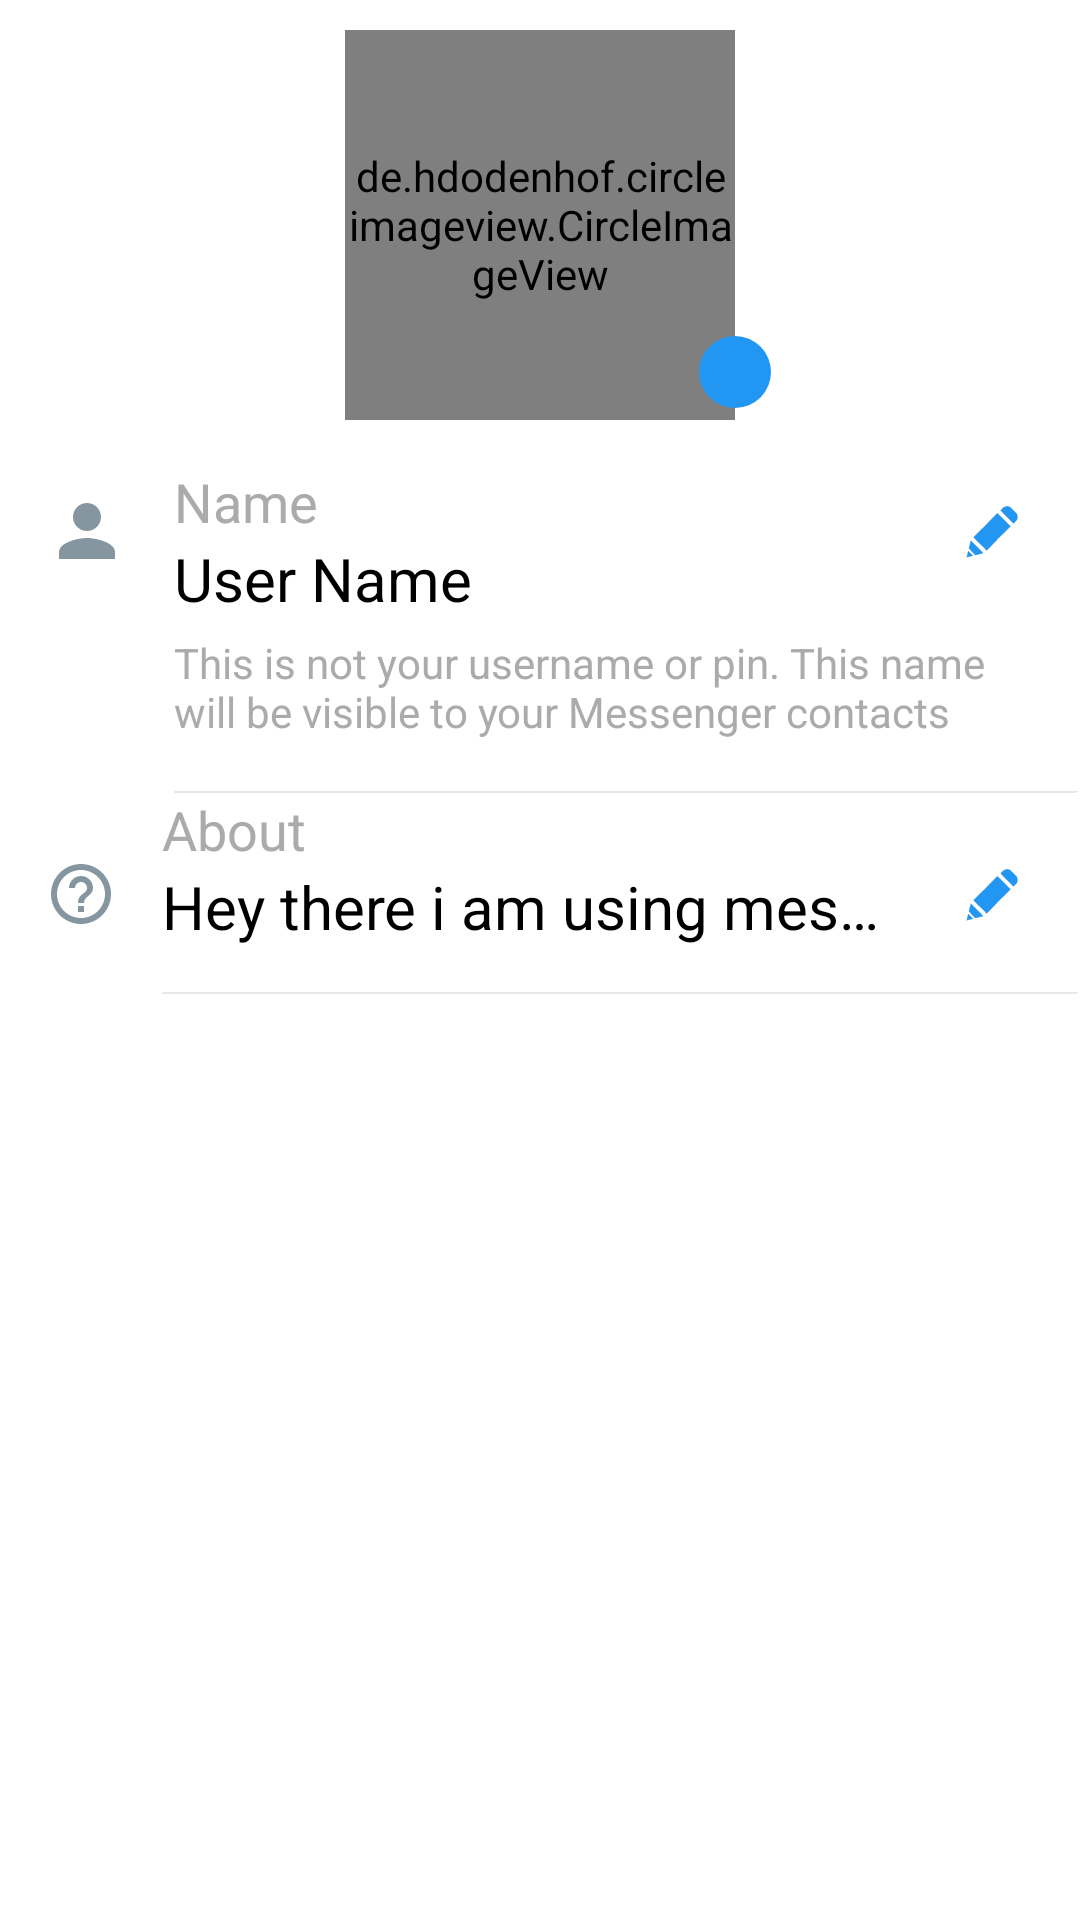

Android layout source for this screen:
<!-- AndroidManifest.xml: application theme Theme.Massenger_Application -->
<!-- res/layout/setting_profile_fragment.xml -->
<?xml version="1.0" encoding="utf-8"?>
<androidx.constraintlayout.widget.ConstraintLayout xmlns:android="http://schemas.android.com/apk/res/android"
    xmlns:app="http://schemas.android.com/apk/res-auto"
    xmlns:tools="http://schemas.android.com/tools"
    android:layout_width="match_parent"
    android:layout_height="match_parent"
    android:background="@color/white">


    <de.hdodenhof.circleimageview.CircleImageView
        android:id="@+id/circleImageView2"
        android:layout_width="130dp"
        android:layout_height="130dp"
        android:layout_marginTop="10dp"
        android:src="@drawable/place_holder"
        app:civ_border_color="@color/greyTxt"
        app:civ_border_width="0.2dp"
        app:layout_constraintEnd_toEndOf="parent"
        app:layout_constraintStart_toStartOf="parent"
        app:layout_constraintTop_toTopOf="parent" />

    <ImageView
        android:layout_width="wrap_content"
        android:layout_height="wrap_content"
        android:layout_marginBottom="4dp"
        android:background="@drawable/circle_bg"
        android:backgroundTint="@color/blue"
        android:padding="12dp"
        android:src="@drawable/camera_icon_profile"
        app:layout_constraintBottom_toBottomOf="@+id/circleImageView2"
        app:layout_constraintEnd_toEndOf="@+id/circleImageView2"
        app:layout_constraintHorizontal_bias="0.55"
        app:layout_constraintStart_toEndOf="@+id/circleImageView2"
        app:tint="@color/white" />

    <androidx.cardview.widget.CardView
        android:id="@+id/userNameCard"
        android:layout_width="match_parent"
        android:layout_height="wrap_content"
        android:layout_marginTop="15dp"
        android:clickable="true"
        android:foreground="?android:selectableItemBackground"
        app:cardBackgroundColor="@color/white"
        app:cardElevation="0dp"
        app:layout_constraintEnd_toEndOf="parent"
        app:layout_constraintStart_toStartOf="parent"
        app:layout_constraintTop_toBottomOf="@+id/circleImageView2">

        <androidx.constraintlayout.widget.ConstraintLayout
            android:layout_width="match_parent"
            android:layout_height="match_parent">

            <ImageView
                android:id="@+id/imageView4"
                android:layout_width="wrap_content"
                android:layout_height="wrap_content"
                android:paddingStart="15dp"
                android:paddingTop="8dp"
                android:paddingEnd="15dp"
                android:src="@drawable/baseline_person_24"
                app:layout_constraintStart_toStartOf="parent"
                app:layout_constraintTop_toTopOf="parent" />

            <ImageView
                android:id="@+id/imageView5"
                android:layout_width="wrap_content"
                android:layout_height="wrap_content"
                android:paddingStart="15dp"
                android:paddingTop="8dp"
                android:paddingEnd="15dp"
                android:src="@drawable/pencil_icon"
                app:layout_constraintEnd_toEndOf="parent"
                app:layout_constraintTop_toTopOf="parent" />

            <TextView
                android:id="@+id/textView3"
                android:layout_width="wrap_content"
                android:layout_height="wrap_content"
                android:text="Name"
                android:textColor="@color/grey1"
                android:textSize="18sp"
                app:layout_constraintStart_toEndOf="@+id/imageView4"
                app:layout_constraintTop_toTopOf="parent" />

            <TextView
                android:id="@+id/textView2"
                android:layout_width="wrap_content"
                android:layout_height="wrap_content"
                android:text="User Name"
                android:textColor="@color/black"
                android:textSize="20sp"
                app:layout_constraintStart_toEndOf="@+id/imageView4"
                app:layout_constraintTop_toBottomOf="@+id/textView3" />

            <TextView
                android:id="@+id/textView4"
                android:layout_width="0dp"
                android:layout_height="wrap_content"
                android:layout_marginTop="5dp"
                android:text="@string/name_not_as_pin"
                android:textColor="@color/grey1"
                android:textSize="14sp"
                app:layout_constraintEnd_toEndOf="parent"
                app:layout_constraintStart_toStartOf="@+id/textView2"
                app:layout_constraintTop_toBottomOf="@+id/textView2" />

            <View
                android:layout_width="0dp"
                android:layout_height="0.6dp"
                android:layout_marginTop="17dp"
                android:background="@color/grey"
                app:layout_constraintBottom_toBottomOf="parent"
                app:layout_constraintStart_toStartOf="@+id/textView4"
                app:layout_constraintTop_toBottomOf="@+id/textView4" />
        </androidx.constraintlayout.widget.ConstraintLayout>
    </androidx.cardview.widget.CardView>

    <androidx.cardview.widget.CardView
        android:id="@+id/statusCard"
        android:layout_width="match_parent"
        android:layout_height="wrap_content"
        android:clickable="true"
        android:foreground="?android:selectableItemBackground"
        app:cardBackgroundColor="@color/white"
        app:cardElevation="0dp"
        app:layout_constraintEnd_toEndOf="parent"
        app:layout_constraintStart_toStartOf="parent"
        app:layout_constraintTop_toBottomOf="@+id/userNameCard">

        <androidx.constraintlayout.widget.ConstraintLayout
            android:layout_width="match_parent"
            android:layout_height="match_parent">

            <ImageView
                android:id="@+id/imageView6"
                android:layout_width="wrap_content"
                android:layout_height="wrap_content"
                android:paddingStart="15dp"
                android:paddingEnd="15dp"
                android:src="@drawable/baseline_help_outline_24"
                app:layout_constraintBottom_toBottomOf="parent"
                app:layout_constraintStart_toStartOf="parent"
                app:layout_constraintTop_toTopOf="parent" />

            <ImageView
                android:id="@+id/imageView8"
                android:layout_width="wrap_content"
                android:layout_height="wrap_content"
                android:paddingStart="15dp"
                android:paddingEnd="15dp"
                android:src="@drawable/pencil_icon"
                app:layout_constraintBottom_toBottomOf="parent"
                app:layout_constraintEnd_toEndOf="parent"
                app:layout_constraintTop_toTopOf="parent" />

            <TextView

                android:id="@+id/textView5"
                android:layout_width="wrap_content"
                android:layout_height="wrap_content"
                android:text="About"
                android:textColor="@color/grey1"
                android:textSize="18sp"
                app:layout_constraintStart_toEndOf="@+id/imageView6"
                app:layout_constraintTop_toTopOf="parent" />

            <TextView

                android:id="@+id/textView6"
                android:layout_width="0dp"
                android:layout_height="wrap_content"
                android:maxLines="1"
                android:singleLine="true"
                android:text="Hey there i am using messenger"
                android:textColor="@color/black"
                android:textSize="20sp"
                app:layout_constraintEnd_toStartOf="@+id/imageView8"
                app:layout_constraintStart_toEndOf="@+id/imageView6"
                app:layout_constraintTop_toBottomOf="@+id/textView5" />

            <View
                android:layout_width="0dp"
                android:layout_height="0.6dp"
                android:layout_marginTop="15dp"
                android:background="@color/grey"
                app:layout_constraintBottom_toBottomOf="parent"
                app:layout_constraintStart_toStartOf="@+id/textView6"
                app:layout_constraintTop_toBottomOf="@+id/textView6" />
        </androidx.constraintlayout.widget.ConstraintLayout>
    </androidx.cardview.widget.CardView>
























































</androidx.constraintlayout.widget.ConstraintLayout>
<!-- resources referenced by this layout -->
<resources>
  <color name="black">#FF000000</color>
  <color name="blue">#2196F3</color>
  <color name="grey">#E7E7E7</color>
  <color name="grey1">#ACABAB</color>
  <color name="greyTxt">#8696a1</color>
  <color name="white">#FFFFFFFF</color>
  <!-- drawable baseline_help_outline_24 (drawable) -->
  <vector android:autoMirrored="true" android:height="24dp"
      android:tint="#8696A1" android:viewportHeight="24"
      android:viewportWidth="24" android:width="24dp" xmlns:android="http://schemas.android.com/apk/res/android">
      <path android:fillColor="@android:color/white" android:pathData="M11,18h2v-2h-2v2zM12,2C6.48,2 2,6.48 2,12s4.48,10 10,10 10,-4.48 10,-10S17.52,2 12,2zM12,20c-4.41,0 -8,-3.59 -8,-8s3.59,-8 8,-8 8,3.59 8,8 -3.59,8 -8,8zM12,6c-2.21,0 -4,1.79 -4,4h2c0,-1.1 0.9,-2 2,-2s2,0.9 2,2c0,2 -3,1.75 -3,5h2c0,-2.25 3,-2.5 3,-5 0,-2.21 -1.79,-4 -4,-4z"/>
  </vector>
  <!-- drawable baseline_person_24 (drawable) -->
  <vector android:height="28dp" android:tint="#8696A1"
      android:viewportHeight="24" android:viewportWidth="24"
      android:width="28dp" xmlns:android="http://schemas.android.com/apk/res/android">
      <path android:fillColor="@android:color/white" android:pathData="M12,12c2.21,0 4,-1.79 4,-4s-1.79,-4 -4,-4 -4,1.79 -4,4 1.79,4 4,4zM12,14c-2.67,0 -8,1.34 -8,4v2h16v-2c0,-2.66 -5.33,-4 -8,-4z"/>
  </vector>
  <!-- drawable circle_bg (drawable) -->
  <?xml version="1.0" encoding="utf-8"?>
  <shape xmlns:android="http://schemas.android.com/apk/res/android"
      android:shape="rectangle">
  
      <corners android:radius="90dp"/>
  
  </shape>
  <!-- drawable pencil_icon: vector/xml drawable (drawable, 6658 chars, omitted) -->
  <!-- drawable phone_icon (drawable) -->
  <vector android:height="30dp" android:tint="#000000"
      android:viewportHeight="24" android:viewportWidth="24"
      android:width="32dp" xmlns:android="http://schemas.android.com/apk/res/android">
      <path android:fillColor="@android:color/white" android:pathData="M6.62,10.79c1.44,2.83 3.76,5.14 6.59,6.59l2.2,-2.2c0.27,-0.27 0.67,-0.36 1.02,-0.24 1.12,0.37 2.33,0.57 3.57,0.57 0.55,0 1,0.45 1,1V20c0,0.55 -0.45,1 -1,1 -9.39,0 -17,-7.61 -17,-17 0,-0.55 0.45,-1 1,-1h3.5c0.55,0 1,0.45 1,1 0,1.25 0.2,2.45 0.57,3.57 0.11,0.35 0.03,0.74 -0.25,1.02l-2.2,2.2z"/>
  </vector>
  <string name="name_not_as_pin">This is not your username or pin. This name\nwill be visible to your Messenger contacts</string>
  <style name="Theme.Massenger_Application" parent="Base.Theme.Massenger_Application" />
  <style name="Base.Theme.Massenger_Application" parent="Theme.MaterialComponents.DayNight.NoActionBar.Bridge">
          
          
          <item name="background">@color/white</item>
          <item name="android:textColor">@color/black</item>
      </style>
</resources>
